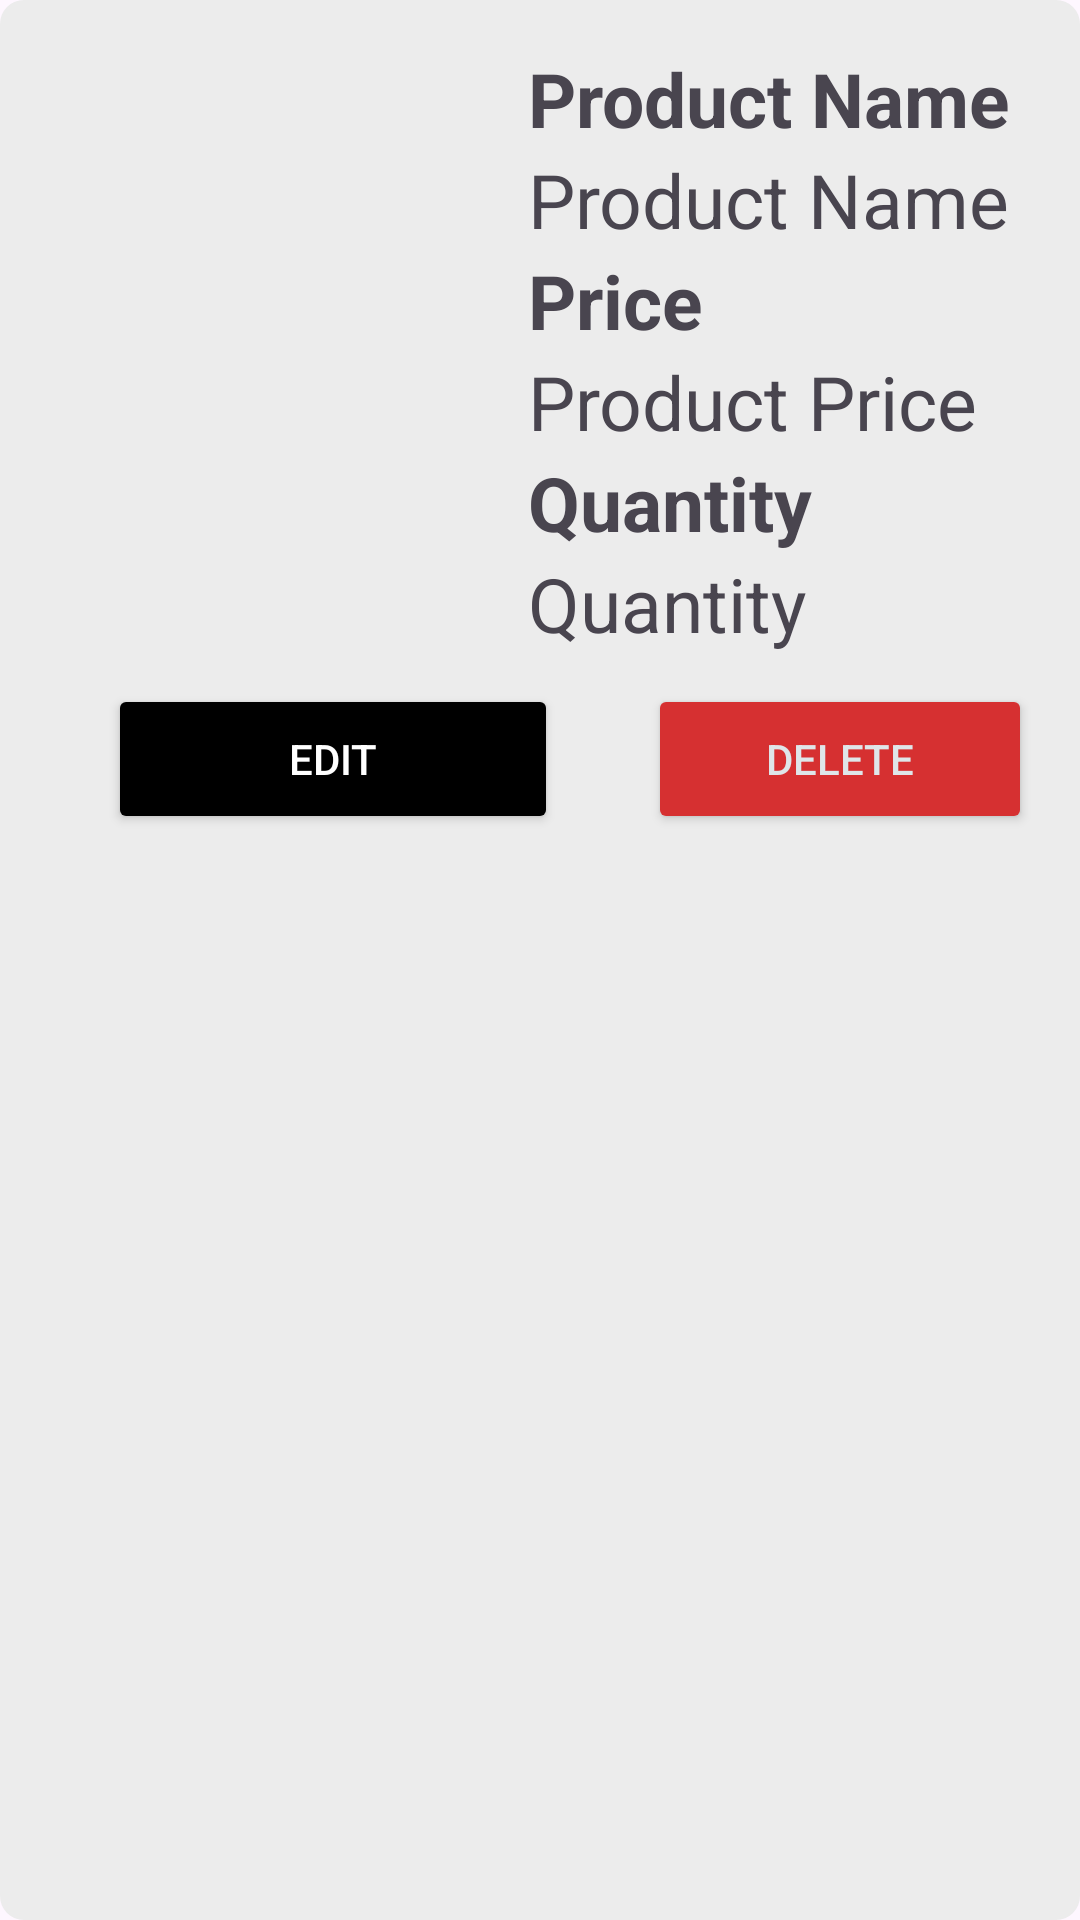

Reconstruct the res/layout file that produces this screen, plus the resources it refers to.
<!-- AndroidManifest.xml: application theme Theme.CofTea -->
<!-- res/layout/productincart.xml -->
<?xml version="1.0" encoding="utf-8"?>
<RelativeLayout
    xmlns:android="http://schemas.android.com/apk/res/android"
    android:layout_width="match_parent"
    android:layout_height="wrap_content"
    android:layout_marginTop="50dp"
    android:orientation="vertical"
    android:background="@drawable/product_item_background"
    android:padding="16dp"

    >
    

    <ImageView
        android:id="@+id/productImageView"
        android:layout_width="140dp"
        android:layout_height="140dp"
        android:layout_centerVertical="true"
        android:layout_marginRight="20dp"
        android:src="@drawable/ic_menu_gallery" />

    <TextView
        android:id="@+id/productId"
        android:layout_width="wrap_content"
        android:textSize="25dp"
        android:textStyle="bold"
        android:layout_toRightOf="@+id/productImageView"
        android:layout_height="wrap_content"
        android:text="Product ID"
        android:visibility="gone"/>

    <TextView
        android:id="@+id/productIdTextView"
        android:layout_width="wrap_content"
        android:textSize="25dp"
        android:layout_toRightOf="@+id/productImageView"
        android:layout_below="@+id/productId"
        android:layout_height="wrap_content"
        android:text="Product ID"
        android:visibility="gone"/>

    <TextView
        android:id="@+id/productName"
        android:layout_width="wrap_content"
        android:textSize="25dp"
        android:textStyle="bold"
        android:layout_toRightOf="@+id/productImageView"
        android:layout_below="@+id/productIdTextView"
        android:layout_height="wrap_content"
        android:text="Product Name" />

    <TextView
        android:id="@+id/productNameTextView"
        android:layout_width="wrap_content"
        android:textSize="25dp"
        android:layout_toRightOf="@+id/productImageView"
        android:layout_below="@+id/productName"
        android:layout_height="wrap_content"
        android:text="Product Name" />
    <TextView
        android:id="@+id/productPrice"
        android:layout_width="wrap_content"
        android:textSize="25dp"
        android:textStyle="bold"
        android:layout_toRightOf="@+id/productImageView"
        android:layout_below="@+id/productNameTextView"
        android:layout_height="wrap_content"
        android:text="Price" />

    <TextView
        android:id="@+id/productPriceEditText"
        android:layout_width="wrap_content"
        android:layout_height="wrap_content"
        android:layout_below="@+id/productPrice"
        android:layout_toRightOf="@+id/productImageView"
        android:text="Product Price"
        android:textSize="25dp" />

    <TextView
        android:id="@+id/productQuantity"
        android:layout_width="wrap_content"
        android:layout_height="wrap_content"
        android:layout_below="@+id/productPriceEditText"
        android:layout_toRightOf="@+id/productImageView"
        android:text="Quantity"
        android:textSize="25dp"
        android:textStyle="bold" />

    <TextView
        android:id="@+id/productQuantityTextView"
        android:layout_width="wrap_content"
        android:layout_height="wrap_content"
        android:layout_below="@+id/productQuantity"
        android:layout_toRightOf="@+id/productImageView"
        android:text="Quantity"
        android:textSize="25dp"/>

    <Button
        android:id="@+id/BTNDelete"
        android:layout_width="150dp"
        android:layout_height="50dp"
        android:layout_below="@+id/productQuantityTextView"
        android:text="Delete"
        android:layout_marginLeft="200dp"
        android:layout_marginTop="10dp"
        android:backgroundTint="@color/danger"
        android:textColor="@color/danger_text"
        />

    <Button
        android:id="@+id/BTNEdit"
        android:layout_width="150dp"
        android:layout_height="50dp"
        android:layout_below="@+id/productQuantityTextView"
        android:text="Edit"
        android:layout_marginLeft="20dp"
        android:layout_marginTop="10dp"
        android:backgroundTint="@color/black"
        android:textColor="@color/white"
        />




</RelativeLayout>
<!-- resources referenced by this layout -->
<resources>
  <color name="black">#FF000000</color>
  <color name="danger">#d63031</color>
  <color name="danger_text">#dfe6e9</color>
  <color name="white">#FFFFFFFF</color>
  <!-- drawable product_item_background (drawable) -->
  <shape xmlns:android="http://schemas.android.com/apk/res/android">
      <solid android:color="#ECECEC" /> 
      <corners android:radius="8dp" /> 
  </shape>
  <style name="Theme.CofTea" parent="Base.Theme.CofTea" />
  <style name="Base.Theme.CofTea" parent="Theme.Material3.DayNight.NoActionBar">
          
          <item name="colorPrimary">@color/black</item>
  
      </style>
</resources>
